Run: headless pygame with SDL's dummy video driver; simulated clock (each Clock.tick advances the game by its frame time, no real sleeping); random seed 0; keys injected as events and as key.get_pressed() state; mouse plan: one left click at the window centre at the start of phase 2, then a move to the lower-right quarter at the start of phase 3.
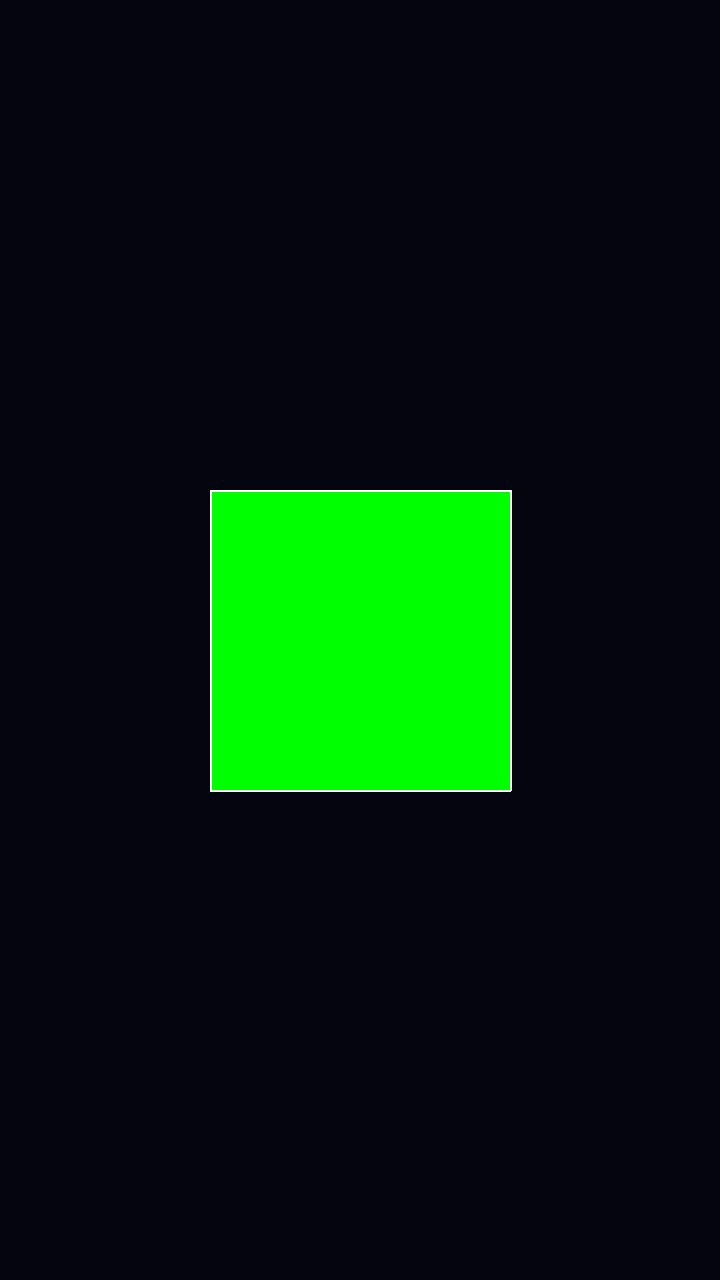
Frame 1 of 4 · flips 1–60 · no input
Frame 2 of 4 · flips 61–180 · clicked the window centre · tapped SPACE, RETURN · held RIGHT (→), D · screen unchanged from frame 1, image omitted
Frame 3 of 4 · flips 181–300 · moved the mouse to the lower-right quarter · held DOWN (↓), S · screen unchanged from frame 2, image omitted
Frame 4 of 4 · flips 301–420 · held LEFT (←), A, UP (↑), W · screen unchanged from frame 3, image omitted

The pygame program that drew these frames:

import pygame
import math
import sys

pygame.init()
WIDTH, HEIGHT = 720, 1280
screen = pygame.display.set_mode((WIDTH, HEIGHT))
clock = pygame.time.Clock()

# نقاط المكعب (X, Y, Z) والأوجه الملونة
points = [[-1,-1,1], [1,-1,1], [1,1,1], [-1,1,1], [-1,-1,-1], [1,-1,-1], [1,1,-1], [-1,1,-1]]
# تعريف الوجوه (6 أوجه)
faces = [(0,1,2,3), (4,5,6,7), (0,1,5,4), (2,3,7,6), (0,3,7,4), (1,2,6,5)]
colors = [(255,0,0), (0,255,0), (0,0,255), (255,255,0), (255,0,255), (0,255,255)]

angle_x = angle_y = 0

def project(p):
    x, y, z = p
    # دوران X و Y
    ny = y*math.cos(angle_x) - z*math.sin(angle_x); nz = y*math.sin(angle_x) + z*math.cos(angle_x); y, z = ny, nz
    nx = x*math.cos(angle_y) + z*math.sin(angle_y); nz = -x*math.sin(angle_y) + z*math.cos(angle_y); x, z = nx, nz
    z += 5
    f = 600 / z
    return [x*f + WIDTH//2, y*f + HEIGHT//2], z

while True:
    screen.fill((5, 5, 15))
    for event in pygame.event.get():
        if event.type == pygame.MOUSEMOTION and event.buttons[0]:
            angle_y += event.rel[0] * 0.01; angle_x -= event.rel[1] * 0.01

    # رندرة مع ترتيب العمق (Z-Sorting) لكي لا يتداخل الرسم
    rendered = [project(p) for p in points]
    face_list = []
    for i, face in enumerate(faces):
        avg_z = sum(rendered[p][1] for p in face) / 4
        face_list.append((avg_z, i))
    
    # رسم الأوجه من الأبعد للأقرب (Painter's Algorithm)
    for _, i in sorted(face_list, reverse=True):
        pts = [rendered[p][0] for p in faces[i]]
        pygame.draw.polygon(screen, colors[i], pts)
        pygame.draw.polygon(screen, (255,255,255), pts, 2) # إطار أبيض

    pygame.display.flip()
    clock.tick(60)
